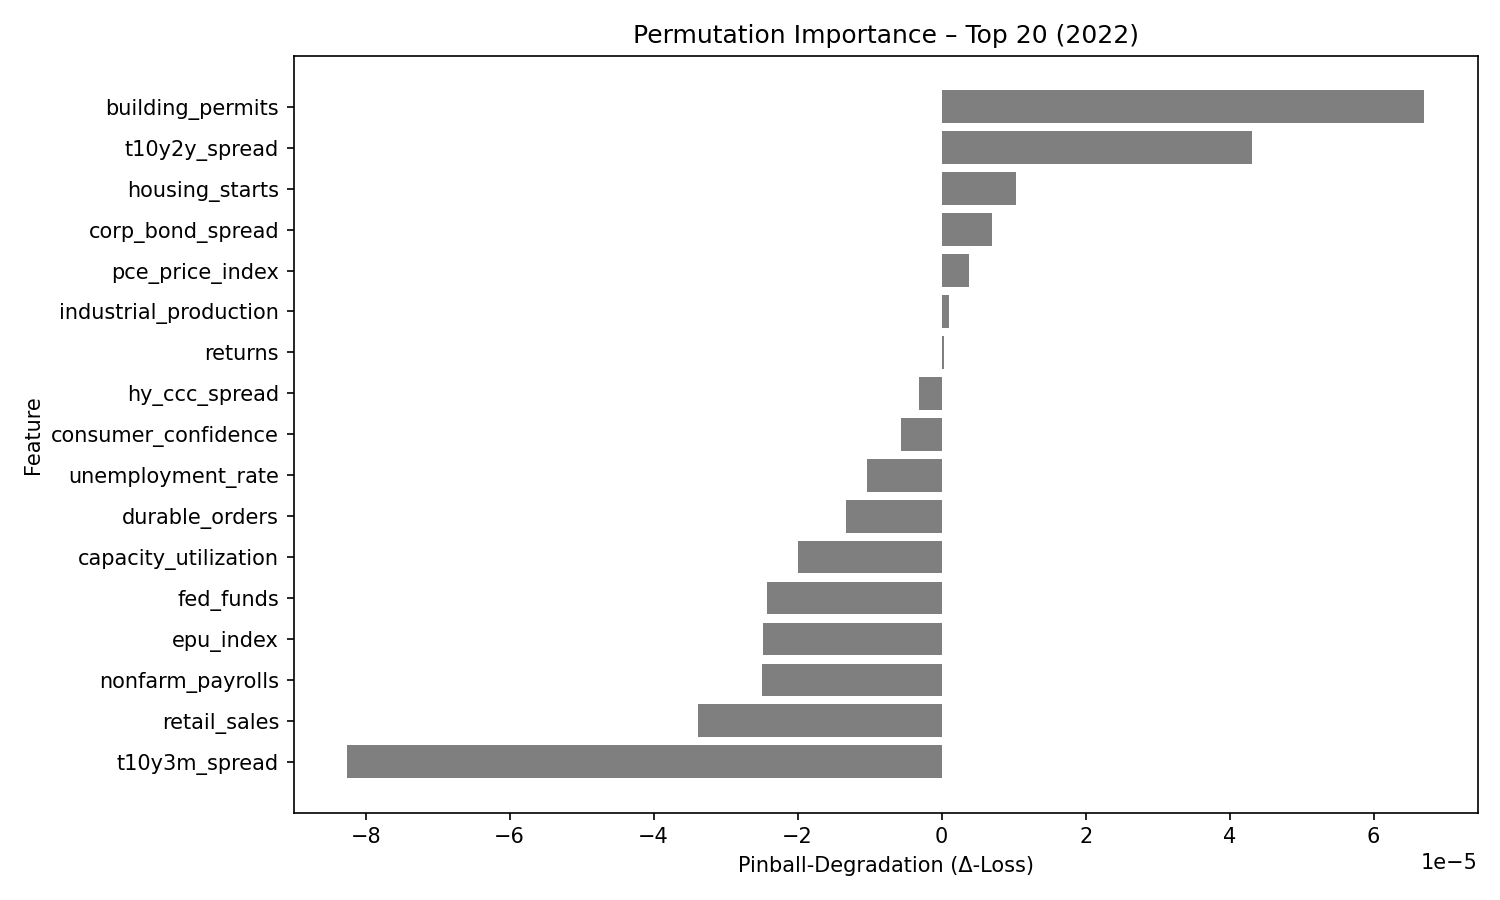

The file beside this chart, header and first rows:
feature, pinball_degradation
building_permits, 6.694591e-05
t10y2y_spread, 4.3116743e-05
housing_starts, 1.032243e-05
corp_bond_spread, 6.923452e-06
pce_price_index, 3.7756981e-06
industrial_production, 9.867363e-07
returns, 3.282912e-07
hy_ccc_spread, -3.1384407e-06
consumer_confidence, -5.6487042e-06
unemployment_rate, -1.0390184e-05
durable_orders, -1.3292069e-05
capacity_utilization, -1.9965111e-05
fed_funds, -2.419576e-05
epu_index, -2.4792156e-05
nonfarm_payrolls, -2.4978071e-05
retail_sales, -3.38729e-05
t10y3m_spread, -8.2525774e-05
